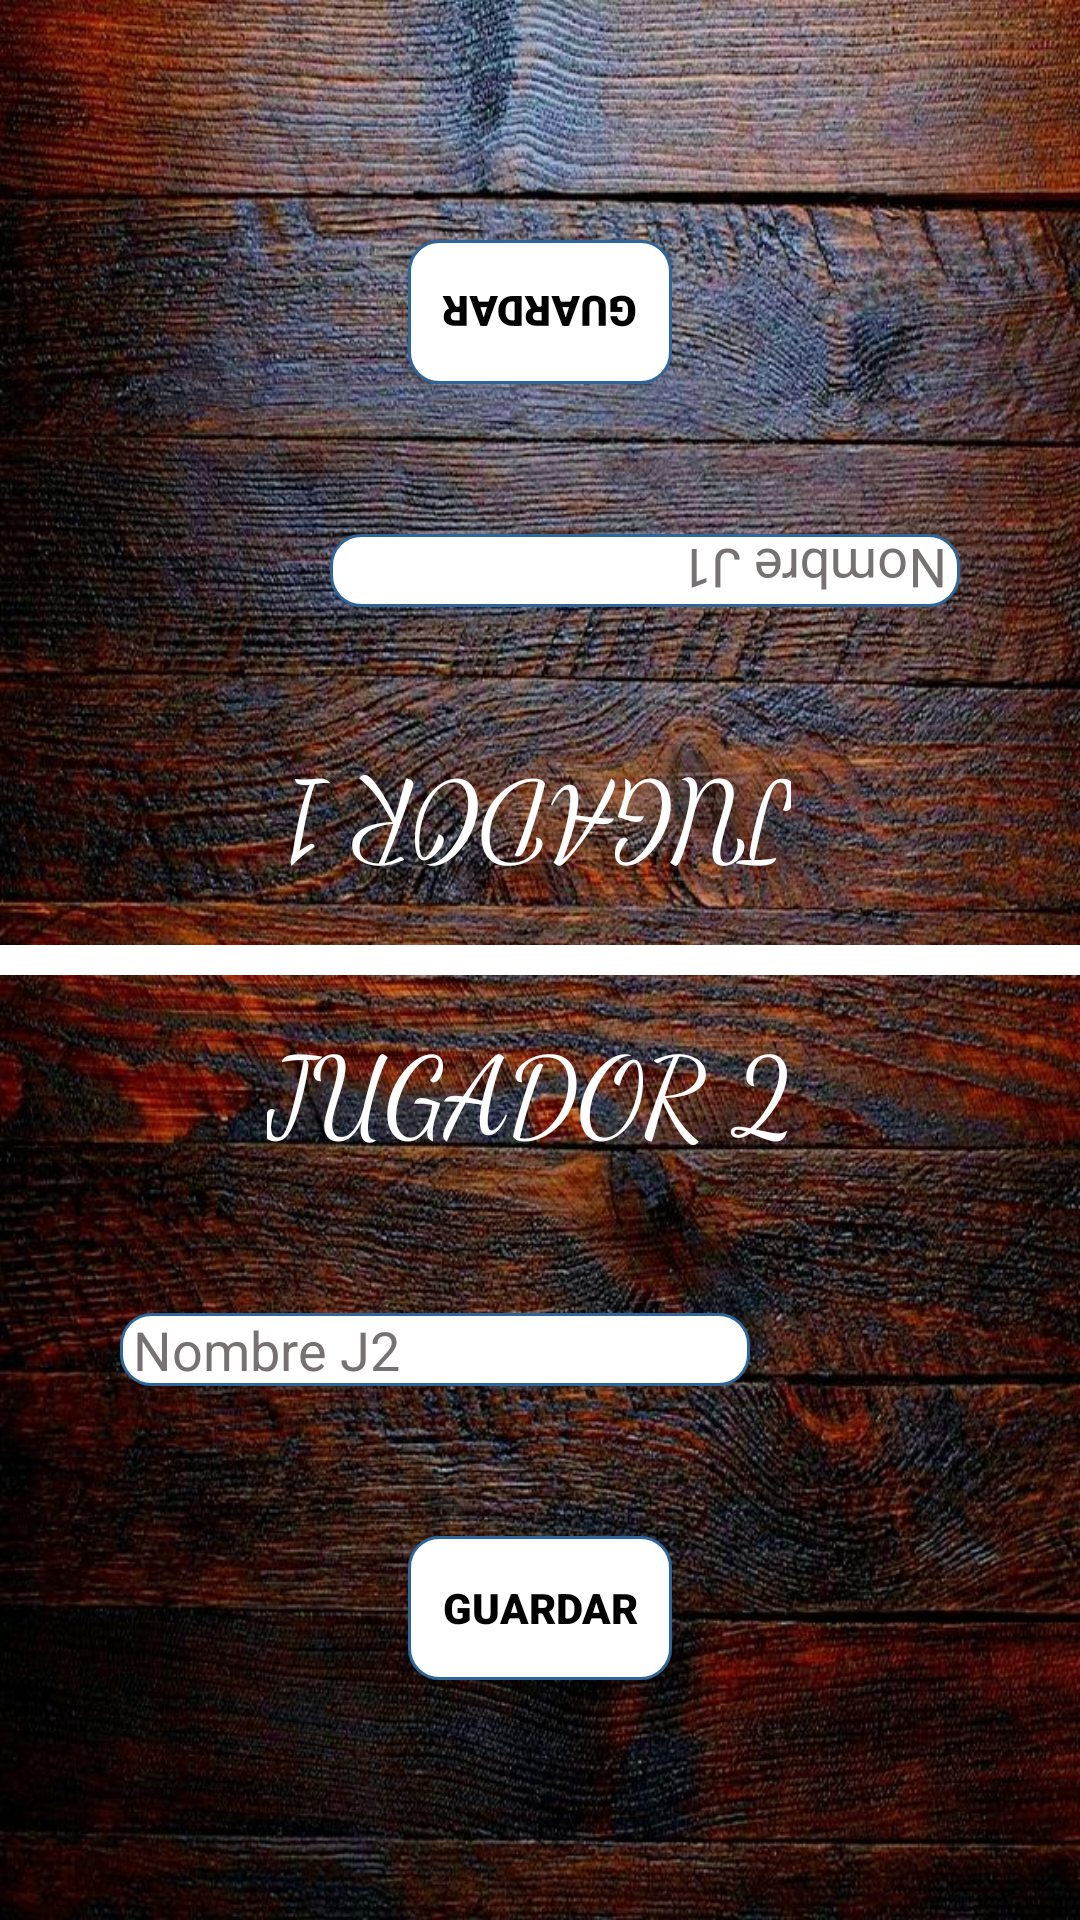

Produce the Android XML layout that renders to this screen, including the resource entries it uses.
<!-- AndroidManifest.xml: application theme Theme.Xiangqi -->
<!-- res/layout/activity_jugar.xml -->
<?xml version="1.0" encoding="utf-8"?>
<androidx.constraintlayout.widget.ConstraintLayout xmlns:android="http://schemas.android.com/apk/res/android"
    xmlns:app="http://schemas.android.com/apk/res-auto"
    xmlns:tools="http://schemas.android.com/tools"
    android:layout_width="match_parent"
    android:layout_height="match_parent"
    android:background="@drawable/fondo"
    tools:context=".Jugar">

    <Button
        android:id="@+id/infoplayer1"
        android:layout_width="wrap_content"
        android:layout_height="wrap_content"
        android:layout_marginTop="80dp"
        android:background="@drawable/edittext"
        android:fontFamily="sans-serif-black"
        android:rotation="180"
        android:text="Guardar"
        android:textColor="#000000"
        app:layout_constraintEnd_toEndOf="parent"
        app:layout_constraintStart_toStartOf="parent"
        app:layout_constraintTop_toTopOf="parent" />

    <EditText
        android:id="@+id/nplayer1"
        android:layout_width="wrap_content"
        android:layout_height="wrap_content"
        android:layout_marginTop="50dp"
        android:layout_marginEnd="40dp"
        android:background="@drawable/edittext"
        android:ems="10"
        android:fontFamily="sans-serif"
        android:hint=" Nombre J1"
        android:inputType="textPersonName"
        android:rotation="180"
        android:textColor="#000000"
        android:textColorHint="#777272"
        app:layout_constraintEnd_toEndOf="parent"
        app:layout_constraintTop_toBottomOf="@+id/infoplayer1" />

    <TextView
        android:id="@+id/jguador1"
        android:layout_width="wrap_content"
        android:layout_height="wrap_content"
        android:layout_marginTop="50dp"
        android:fontFamily="cursive"
        android:rotation="180"
        android:text="JUGADOR 1"
        android:textColor="#FFFFFF"
        android:textSize="36sp"
        app:layout_constraintEnd_toEndOf="parent"
        app:layout_constraintHorizontal_bias="0.497"
        app:layout_constraintStart_toStartOf="parent"
        app:layout_constraintTop_toBottomOf="@+id/nplayer1" />

    <View
        android:layout_width="match_parent"
        android:layout_height="10dp"
        android:background="@android:color/white"
        app:layout_constraintBottom_toTopOf="@+id/jugador2"
        app:layout_constraintTop_toBottomOf="@+id/jguador1"
        tools:layout_editor_absoluteX="0dp" />

    <TextView
        android:id="@+id/jugador2"
        android:layout_width="wrap_content"
        android:layout_height="wrap_content"
        android:layout_marginBottom="50dp"
        android:fontFamily="cursive"
        android:text="JUGADOR 2"
        android:textColor="#FFFFFF"
        android:textSize="36sp"
        app:layout_constraintBottom_toTopOf="@+id/nplayer2"
        app:layout_constraintEnd_toEndOf="parent"
        app:layout_constraintHorizontal_bias="0.482"
        app:layout_constraintStart_toStartOf="parent" />

    <EditText
        android:id="@+id/nplayer2"
        android:layout_width="wrap_content"
        android:layout_height="wrap_content"
        android:layout_marginStart="40dp"
        android:layout_marginBottom="50dp"
        android:background="@drawable/edittext"
        android:ems="10"
        android:hint=" Nombre J2"
        android:inputType="textPersonName"
        android:textColor="#000000"
        android:textColorHint="#777272"
        app:layout_constraintBottom_toTopOf="@+id/infoplayer2"
        app:layout_constraintStart_toStartOf="parent" />

    <Button
        android:id="@+id/infoplayer2"
        android:layout_width="wrap_content"
        android:layout_height="wrap_content"
        android:layout_marginBottom="80dp"
        android:background="@drawable/edittext"
        android:fontFamily="sans-serif-black"
        android:text="Guardar"
        android:textColor="#000000"
        app:layout_constraintBottom_toBottomOf="parent"
        app:layout_constraintEnd_toEndOf="parent"
        app:layout_constraintStart_toStartOf="parent" />

    <TextView
        android:id="@+id/Resultat"
        android:layout_width="wrap_content"
        android:layout_height="wrap_content"
        android:layout_marginBottom="10dp"
        android:fontFamily="cursive"
        android:textColor="#FFFFFF"
        android:textSize="24sp"
        app:layout_constraintBottom_toTopOf="@+id/infoplayer2"
        app:layout_constraintEnd_toEndOf="parent"
        app:layout_constraintHorizontal_bias="0.498"
        app:layout_constraintStart_toStartOf="parent" />

</androidx.constraintlayout.widget.ConstraintLayout>
<!-- resources referenced by this layout -->
<resources>
  <!-- drawable edittext (drawable) -->
  <?xml version="1.0" encoding="utf-8"?>
  <shape xmlns:android="http://schemas.android.com/apk/res/android" >
  
  <solid android:color="#FFFFFF" />
  
  <stroke
      android:width="1dp"
      android:color="#2f6699" />
  <corners
      android:radius="10dp" />
  </shape>
  <!-- drawable fondo: jpg bitmap (drawable, 230561 bytes) -->
  <style name="Theme.Xiangqi" parent="Theme.MaterialComponents.DayNight.NoActionBar">
          
          <item name="colorPrimary">@color/white</item>
          <item name="colorPrimaryVariant">@color/purple_700</item>
          <item name="colorOnPrimary">@color/black</item>
          
          <item name="colorSecondary">@color/teal_200</item>
          <item name="colorSecondaryVariant">@color/teal_700</item>
          <item name="colorOnSecondary">@color/black</item>
          
          <item name="android:statusBarColor" tools:targetApi="l">?attr/colorPrimaryVariant</item>
          
      </style>
  <color name="white">#FFFFFFFF</color>
  <color name="purple_700">#FF3700B3</color>
  <color name="black">#FF000000</color>
  <color name="teal_200">#FF03DAC5</color>
  <color name="teal_700">#FF018786</color>
</resources>
